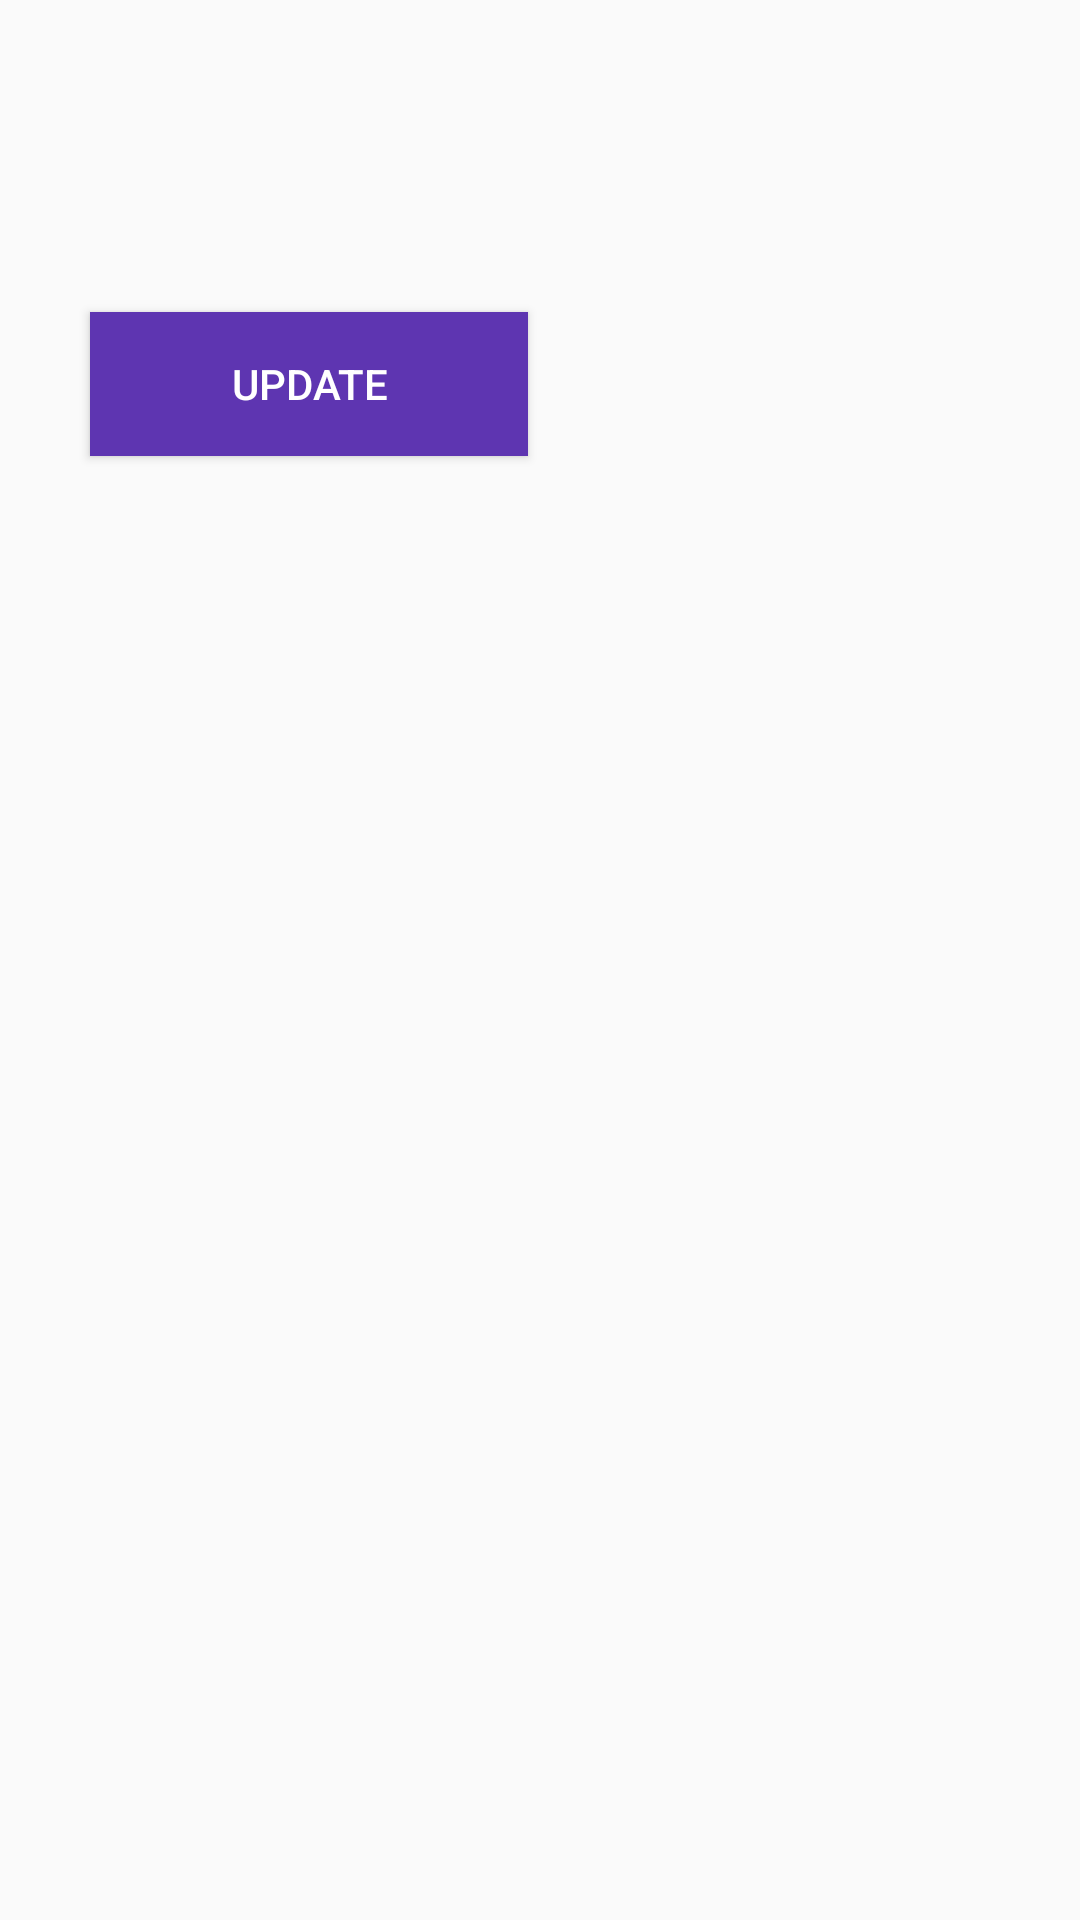

The Android layout XML behind this screen, and the referenced resources:
<!-- AndroidManifest.xml: application theme AppTheme -->
<!-- res/layout/med_fac_row_layout.xml -->
<?xml version="1.0" encoding="utf-8"?>
<RelativeLayout xmlns:android="http://schemas.android.com/apk/res/android"
    android:orientation="vertical"
    android:layout_width="match_parent"
    android:layout_height="match_parent"
    >

    <LinearLayout android:id="@+id/Text"
        android:orientation="vertical"
        android:layout_width="wrap_content"
        android:layout_height="wrap_content"
        android:paddingLeft="10dip">

        <TextView
            android:id="@+id/tv_catName"
            android:layout_width="wrap_content"
            android:layout_height="wrap_content"
            android:textColor="#FF7F3300"
            android:textSize="20dp"
            android:textStyle="italic"
            />
        <TextView
            android:id="@+id/tv_catCode"
            android:layout_width="wrap_content"
            android:layout_height="wrap_content"
            android:textColor="#FF7F3300"
            android:textSize="14dip"
            android:textStyle="italic"
            />

        <TextView
            android:id="@+id/tv_catDesc"
            android:layout_width="wrap_content"
            android:layout_height="wrap_content"
            android:textSize="14dip"
            android:textColor="#FF267F00"
            android:paddingLeft="100dip"
            />
        <TextView
            android:id="@+id/tv_catReminder"
            android:layout_width="wrap_content"
            android:layout_height="wrap_content"
            android:textSize="14dip"
            android:paddingLeft="100dip"
            />

        <Button
            android:id="@+id/btn_update"
            android:layout_width="146dp"
            android:layout_height="wrap_content"
            android:layout_centerInParent="true"
            android:layout_margin="20dp"
            android:background="@color/colorPrimary"
            android:text="@string/btn_update"
            android:textColor="@android:color/white"
            android:layout_weight="1.85" />
    </LinearLayout>

</RelativeLayout>
<!-- resources referenced by this layout -->
<resources>
  <color name="colorPrimary">#5E35B1</color>
  <string name="btn_update">Update</string>
  <style name="AppTheme" parent="Theme.AppCompat.Light.DarkActionBar">
          
          <item name="colorPrimary">@color/colorPrimary</item>
          <item name="colorPrimaryDark">@color/colorPrimaryDark</item>
          <item name="colorAccent">@color/colorAccent</item>
          <item name="android:textColorPrimary">@color/primary_text_material_light</item>
          <item name="android:navigationBarColor">@android:color/darker_gray</item>
          <item name="android:colorForeground">@color/primary_text_material_light</item>
      </style>
  <color name="colorPrimaryDark">#311B92</color>
  <color name="colorAccent">#7E57C2</color>
  <color name="primary_text_material_light">#de242323</color>
</resources>
